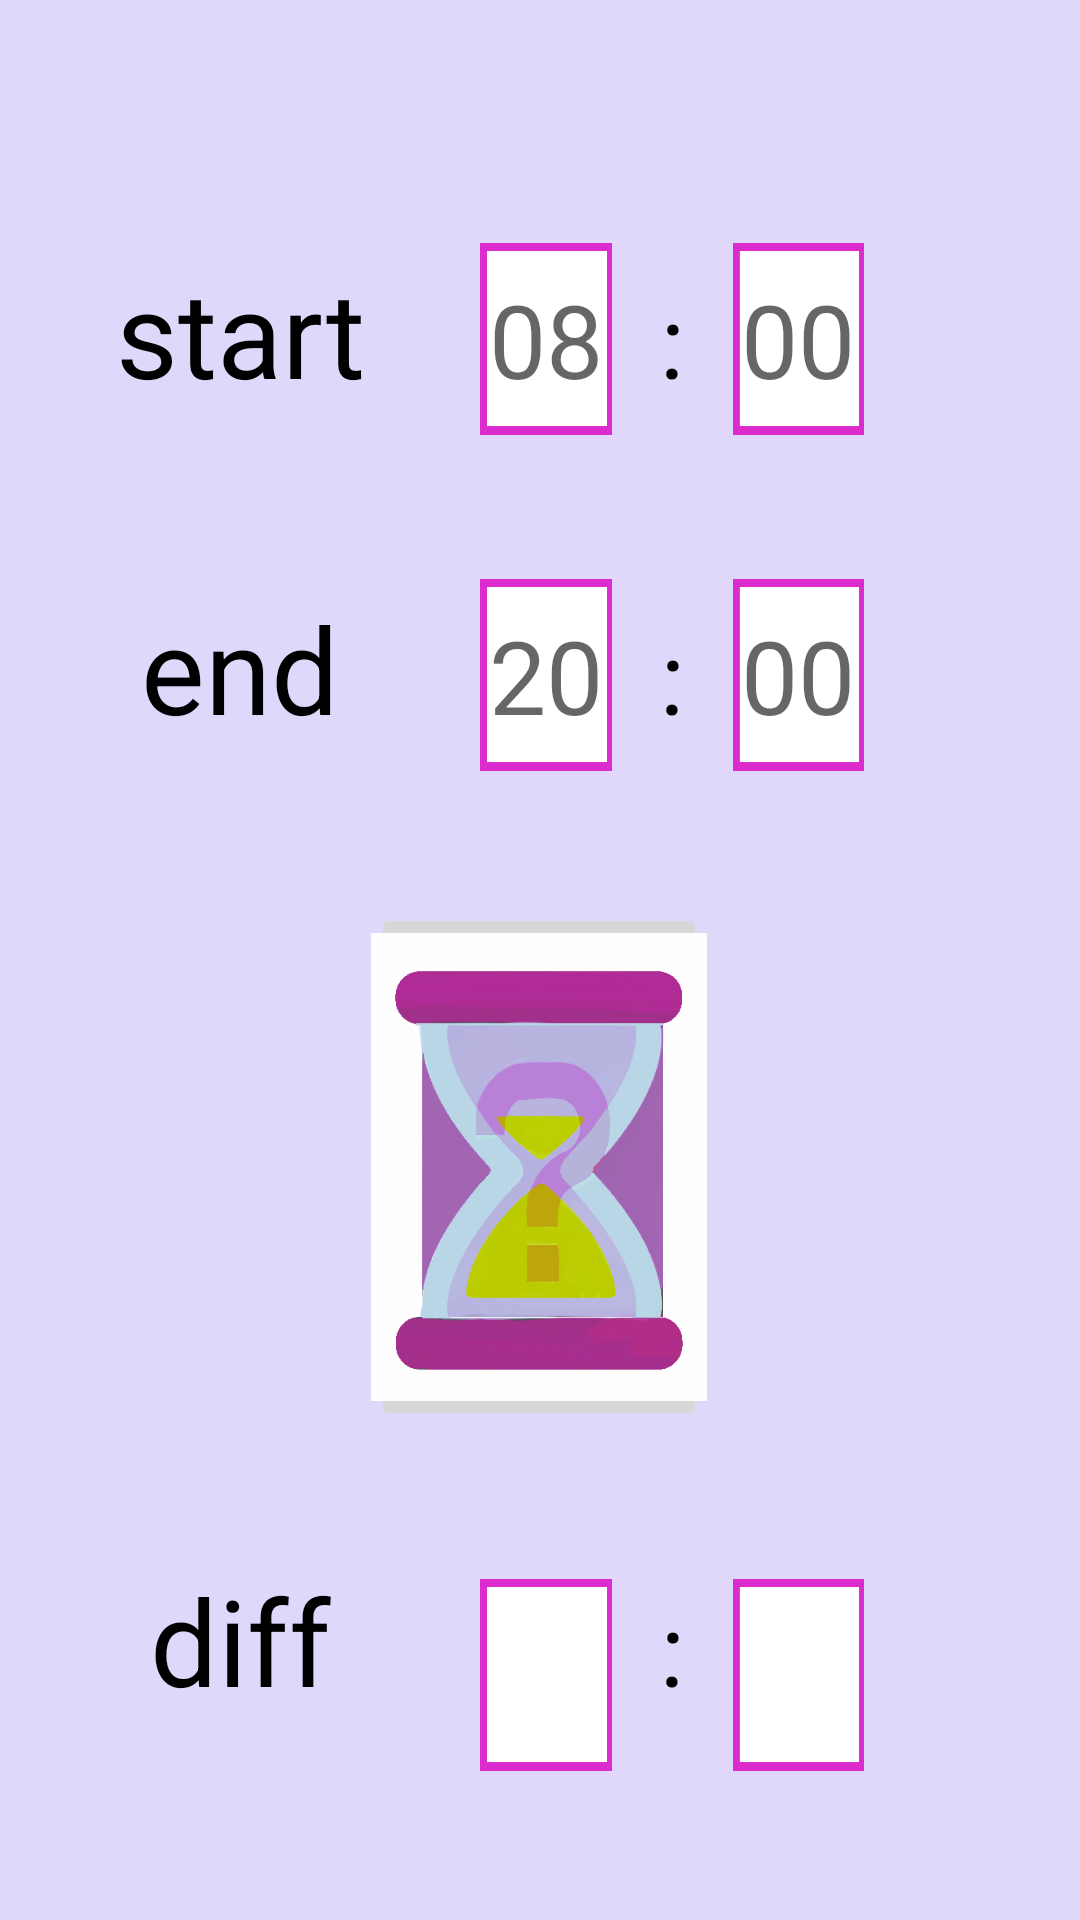

Write the Android layout XML for this screen, with the resource values it uses.
<!-- AndroidManifest.xml: application theme Theme.MyApplication -->
<!-- res/layout/activity_calculate.xml -->
<?xml version="1.0" encoding="utf-8"?>
<androidx.constraintlayout.widget.ConstraintLayout xmlns:android="http://schemas.android.com/apk/res/android"
    xmlns:app="http://schemas.android.com/apk/res-auto"
    xmlns:tools="http://schemas.android.com/tools"
    android:layout_width="match_parent"
    android:layout_height="match_parent"
    android:background="#dfd8fa"
    tools:context=".Calculate">

    <TextView
        android:id="@+id/end"
        android:layout_width="96dp"
        android:layout_height="56dp"
        android:layout_marginStart="32dp"
        android:layout_marginTop="196dp"
        android:layout_marginEnd="16dp"
        android:text="@string/end"
        android:textAlignment="center"
        android:textSize="40sp"
        app:layout_constraintEnd_toStartOf="@+id/endHr"
        app:layout_constraintHorizontal_bias="0.5"
        app:layout_constraintStart_toStartOf="parent"
        app:layout_constraintTop_toTopOf="parent" />

    <EditText
        android:id="@+id/startHr"
        android:layout_width="0dp"
        android:layout_height="64dp"
        android:layout_marginStart="16dp"
        android:layout_marginEnd="8dp"
        android:background="@mipmap/border"
        android:ems="10"
        android:hint="@string/hint1"
        android:inputType="number"
        android:textAlignment="center"
        android:textSize="34sp"
        app:layout_constraintBaseline_toBaselineOf="@+id/start"
        app:layout_constraintEnd_toStartOf="@+id/colon"
        app:layout_constraintHorizontal_bias="0.5"
        app:layout_constraintStart_toEndOf="@+id/start" />

    <EditText
        android:id="@+id/endHr"
        android:layout_width="0dp"
        android:layout_height="64dp"
        android:layout_marginStart="16dp"
        android:layout_marginEnd="8dp"
        android:background="@mipmap/border"
        android:ems="10"
        android:hint="@string/hint2"
        android:inputType="number"
        android:textAlignment="center"
        android:textSize="34sp"
        app:layout_constraintBaseline_toBaselineOf="@+id/end"
        app:layout_constraintEnd_toStartOf="@+id/colon2"
        app:layout_constraintHorizontal_bias="0.5"
        app:layout_constraintStart_toEndOf="@+id/end" />

    <TextView
        android:id="@+id/start"
        android:layout_width="96dp"
        android:layout_height="56dp"
        android:layout_marginStart="32dp"
        android:layout_marginTop="84dp"
        android:layout_marginEnd="16dp"
        android:text="@string/start"
        android:textAlignment="center"
        android:textSize="40sp"
        app:layout_constraintEnd_toStartOf="@+id/startHr"
        app:layout_constraintHorizontal_bias="0.5"
        app:layout_constraintStart_toStartOf="parent"
        app:layout_constraintTop_toTopOf="parent" />

    <EditText
        android:id="@+id/startMin"
        android:layout_width="0dp"
        android:layout_height="64dp"
        android:layout_marginStart="8dp"
        android:layout_marginEnd="72dp"
        android:background="@mipmap/border"
        android:ems="10"
        android:hint="@string/defaultStr"
        android:inputType="number"
        android:textAlignment="center"
        android:textSize="34sp"
        app:layout_constraintBaseline_toBaselineOf="@+id/colon"
        app:layout_constraintEnd_toEndOf="parent"
        app:layout_constraintHorizontal_bias="0.5"
        app:layout_constraintStart_toEndOf="@+id/colon" />

    <TextView
        android:id="@+id/colon"
        android:layout_width="wrap_content"
        android:layout_height="48dp"
        android:layout_marginStart="8dp"
        android:layout_marginEnd="8dp"
        android:text="@string/colon"
        android:textAlignment="center"
        android:textSize="34sp"
        app:layout_constraintBaseline_toBaselineOf="@+id/startHr"
        app:layout_constraintEnd_toStartOf="@+id/startMin"
        app:layout_constraintHorizontal_bias="0.5"
        app:layout_constraintStart_toEndOf="@+id/startHr" />

    <TextView
        android:id="@+id/colon2"
        android:layout_width="wrap_content"
        android:layout_height="48dp"
        android:layout_marginStart="8dp"
        android:layout_marginEnd="8dp"
        android:text="@string/colon"
        android:textAlignment="center"
        android:textSize="34sp"
        app:layout_constraintBaseline_toBaselineOf="@+id/endHr"
        app:layout_constraintEnd_toStartOf="@+id/endMin"
        app:layout_constraintHorizontal_bias="0.5"
        app:layout_constraintStart_toEndOf="@+id/endHr" />

    <EditText
        android:id="@+id/endMin"
        android:layout_width="0dp"
        android:layout_height="64dp"
        android:layout_marginStart="8dp"
        android:layout_marginEnd="72dp"
        android:background="@mipmap/border"
        android:ems="10"
        android:hint="@string/defaultStr"
        android:inputType="number"
        android:textAlignment="center"
        android:textSize="34sp"
        app:layout_constraintBaseline_toBaselineOf="@+id/colon2"
        app:layout_constraintEnd_toEndOf="parent"
        app:layout_constraintHorizontal_bias="0.5"
        app:layout_constraintStart_toEndOf="@+id/colon2" />

    <ImageButton
        android:id="@+id/calcDiff"
        android:layout_width="112dp"
        android:layout_height="176dp"
        android:layout_marginTop="44dp"
        android:contentDescription="@string/calculate"
        android:scaleType="centerCrop"
        app:layout_constraintEnd_toEndOf="parent"
        app:layout_constraintHorizontal_bias="0.498"
        app:layout_constraintStart_toStartOf="parent"
        app:layout_constraintTop_toBottomOf="@+id/endHr"
        app:srcCompat="@mipmap/button_calculate" />

    <TextView
        android:id="@+id/diff"
        android:layout_width="96dp"
        android:layout_height="56dp"
        android:layout_marginStart="32dp"
        android:layout_marginTop="520dp"
        android:layout_marginEnd="16dp"
        android:text="@string/diff"
        android:textAlignment="center"
        android:textSize="40sp"
        app:layout_constraintEnd_toStartOf="@+id/diffHr"
        app:layout_constraintHorizontal_bias="0.5"
        app:layout_constraintStart_toStartOf="parent"
        app:layout_constraintTop_toTopOf="parent" />

    <TextView
        android:id="@+id/diffHr"
        android:layout_width="0dp"
        android:layout_height="64dp"
        android:layout_marginStart="16dp"
        android:layout_marginEnd="8dp"
        android:background="@mipmap/border"
        android:text="@string/defaultEmpty"
        android:textAlignment="center"
        android:textSize="34sp"
        app:layout_constraintBaseline_toBaselineOf="@+id/diff"
        app:layout_constraintEnd_toStartOf="@+id/colon3"
        app:layout_constraintHorizontal_bias="0.5"
        app:layout_constraintStart_toEndOf="@+id/diff" />

    <TextView
        android:id="@+id/colon3"
        android:layout_width="wrap_content"
        android:layout_height="48dp"
        android:layout_marginStart="8dp"
        android:layout_marginEnd="8dp"
        android:text="@string/colon"
        android:textAlignment="center"
        android:textSize="34sp"
        app:layout_constraintBaseline_toBaselineOf="@+id/diffHr"
        app:layout_constraintEnd_toStartOf="@+id/diffMin"
        app:layout_constraintHorizontal_bias="0.5"
        app:layout_constraintStart_toEndOf="@+id/diffHr" />

    <TextView
        android:id="@+id/diffMin"
        android:layout_width="0dp"
        android:layout_height="64dp"
        android:layout_marginStart="8dp"
        android:layout_marginEnd="72dp"
        android:background="@mipmap/border"
        android:text="@string/defaultEmpty"
        android:textAlignment="center"
        android:textSize="34sp"
        app:layout_constraintBaseline_toBaselineOf="@+id/colon3"
        app:layout_constraintEnd_toEndOf="parent"
        app:layout_constraintHorizontal_bias="0.5"
        app:layout_constraintStart_toEndOf="@+id/colon3" />

</androidx.constraintlayout.widget.ConstraintLayout>
<!-- resources referenced by this layout -->
<resources>
  <!-- mipmap border: png bitmap (mipmap-xxhdpi, 81895 bytes) -->
  <!-- mipmap button_calculate: png bitmap (mipmap-xxhdpi, 105879 bytes) -->
  <string name="calculate">CALCULATE</string>
  <string name="colon">:</string>
  <string name="defaultEmpty" />
  <string name="defaultStr">00</string>
  <string name="diff">diff</string>
  <string name="end">end</string>
  <string name="hint1">08</string>
  <string name="hint2">20</string>
  <string name="start">start</string>
  <style name="Theme.MyApplication" parent="Theme.MaterialComponents.DayNight.DarkActionBar">
          
          <item name="colorPrimary">#dfd8fa</item>
          <item name="colorPrimaryVariant">#938fa5</item>
          <item name="colorOnPrimary">@color/black</item>
          <item name="android:textColor">@color/black</item>
          
          <item name="colorSecondary">@color/teal_200</item>
          <item name="colorSecondaryVariant">@color/teal_700</item>
          <item name="colorOnSecondary">@color/black</item>
          
          <item name="android:statusBarColor" tools:targetApi="l">?attr/colorPrimaryVariant</item>
          
      </style>
  <color name="black">#FF000000</color>
  <color name="teal_200">#FF03DAC5</color>
  <color name="teal_700">#FF018786</color>
</resources>
